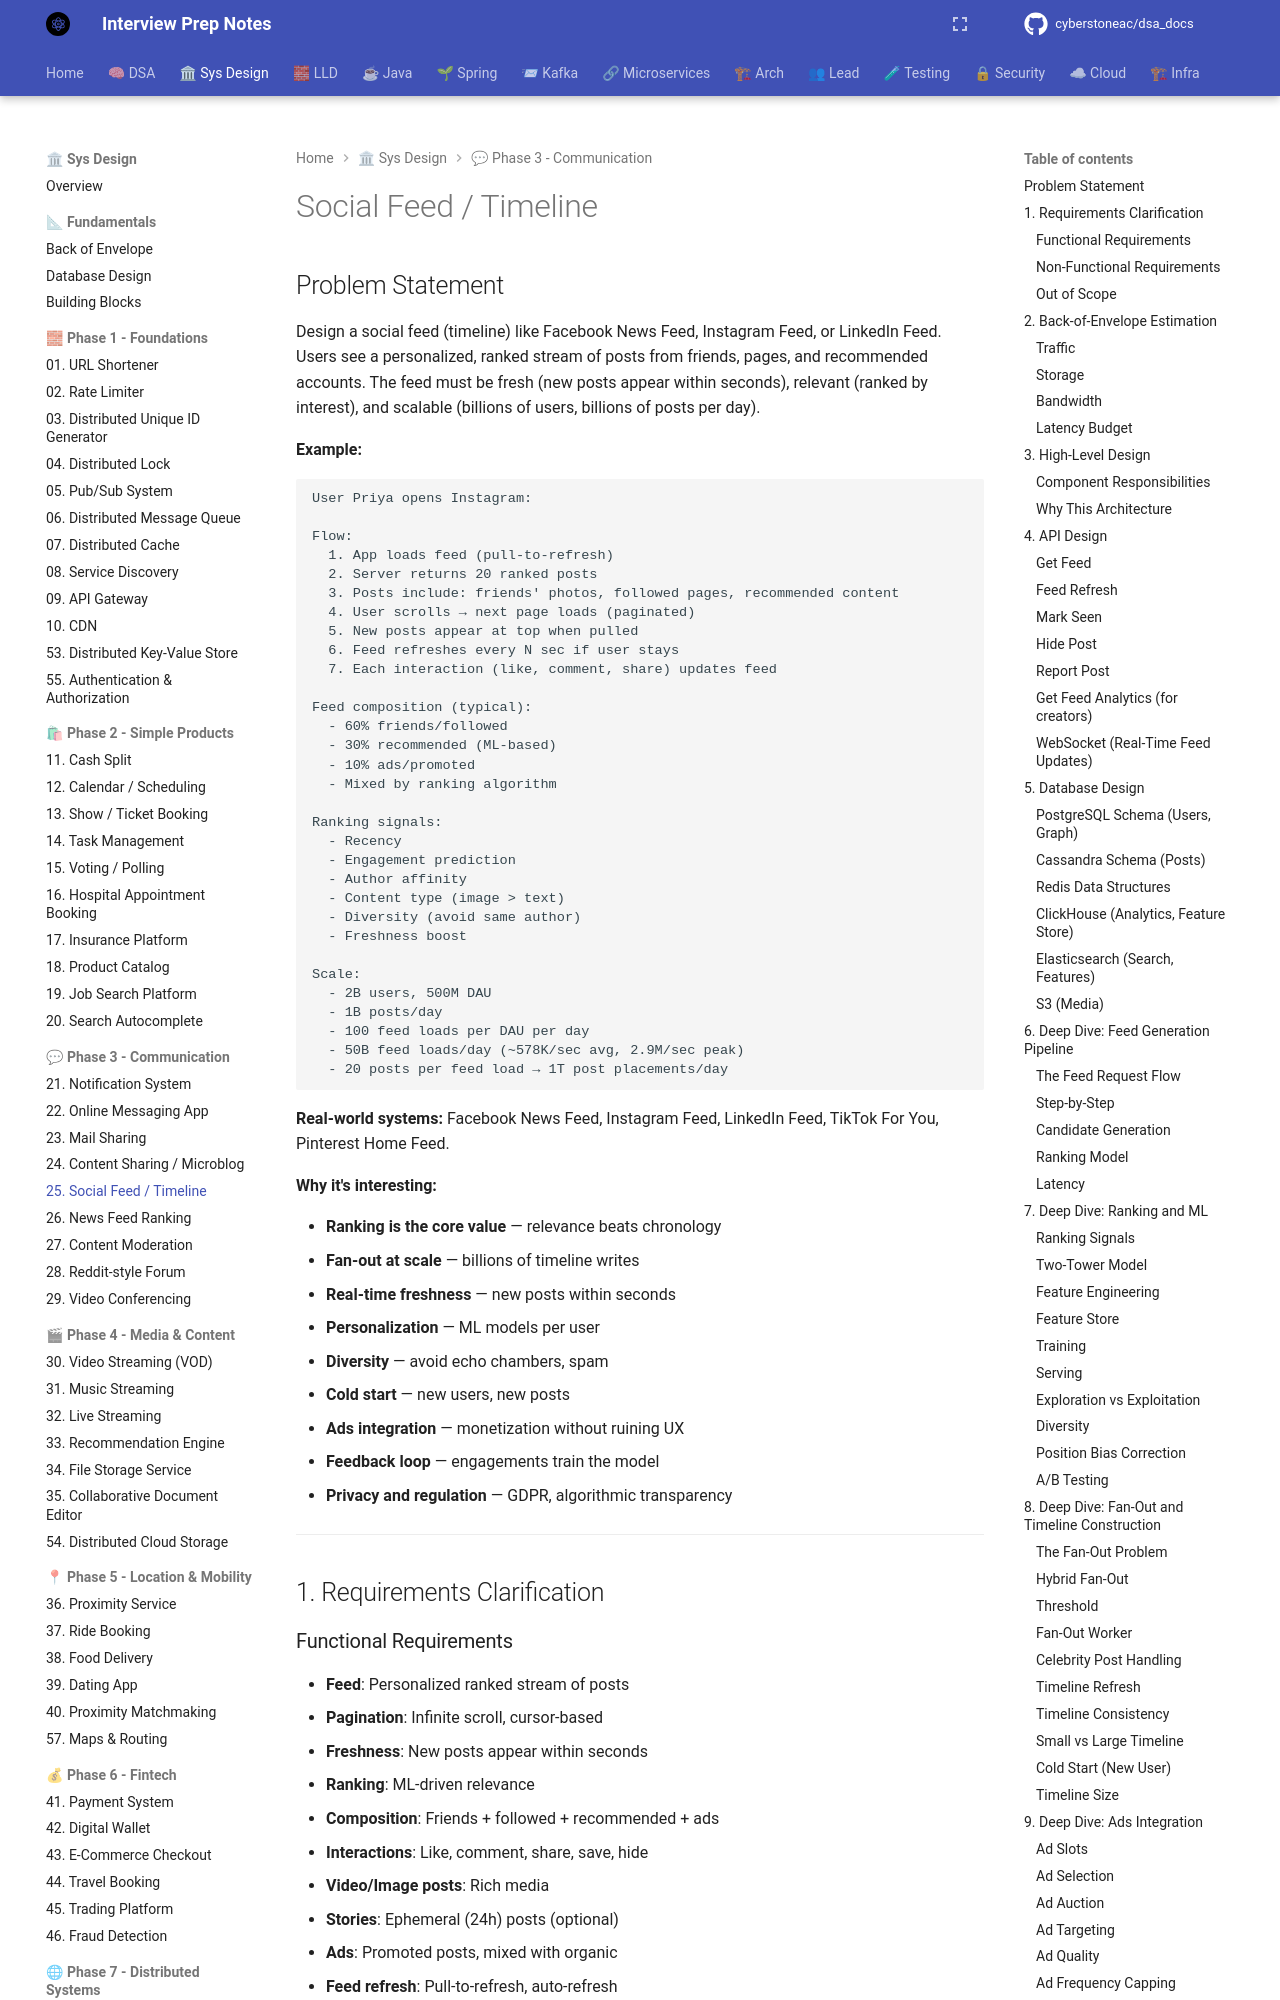

repository: cyberstoneac/dsa_docs · page: system-design/problems/25-social-feed-timeline/index.html · generator: mkdocs

# Social Feed / Timeline

## Problem Statement

Design a social feed (timeline) like Facebook News Feed, Instagram Feed, or LinkedIn Feed. Users see a personalized, ranked stream of posts from friends, pages, and recommended accounts. The feed must be fresh (new posts appear within seconds), relevant (ranked by interest), and scalable (billions of users, billions of posts per day).

**Example:**
```
User Priya opens Instagram:

Flow:
  1. App loads feed (pull-to-refresh)
  2. Server returns 20 ranked posts
  3. Posts include: friends' photos, followed pages, recommended content
  4. User scrolls → next page loads (paginated)
  5. New posts appear at top when pulled
  6. Feed refreshes every N sec if user stays
  7. Each interaction (like, comment, share) updates feed

Feed composition (typical):
  - 60% friends/followed
  - 30% recommended (ML-based)
  - 10% ads/promoted
  - Mixed by ranking algorithm

Ranking signals:
  - Recency
  - Engagement prediction
  - Author affinity
  - Content type (image > text)
  - Diversity (avoid same author)
  - Freshness boost

Scale:
  - 2B users, 500M DAU
  - 1B posts/day
  - 100 feed loads per DAU per day
  - 50B feed loads/day (~578K/sec avg, 2.9M/sec peak)
  - 20 posts per feed load → 1T post placements/day
```

**Real-world systems:** Facebook News Feed, Instagram Feed, LinkedIn Feed, TikTok For You, Pinterest Home Feed.

**Why it's interesting:**

- **Ranking is the core value** — relevance beats chronology
- **Fan-out at scale** — billions of timeline writes
- **Real-time freshness** — new posts within seconds
- **Personalization** — ML models per user
- **Diversity** — avoid echo chambers, spam
- **Cold start** — new users, new posts
- **Ads integration** — monetization without ruining UX
- **Feedback loop** — engagements train the model
- **Privacy and regulation** — GDPR, algorithmic transparency

---

## 1. Requirements Clarification
